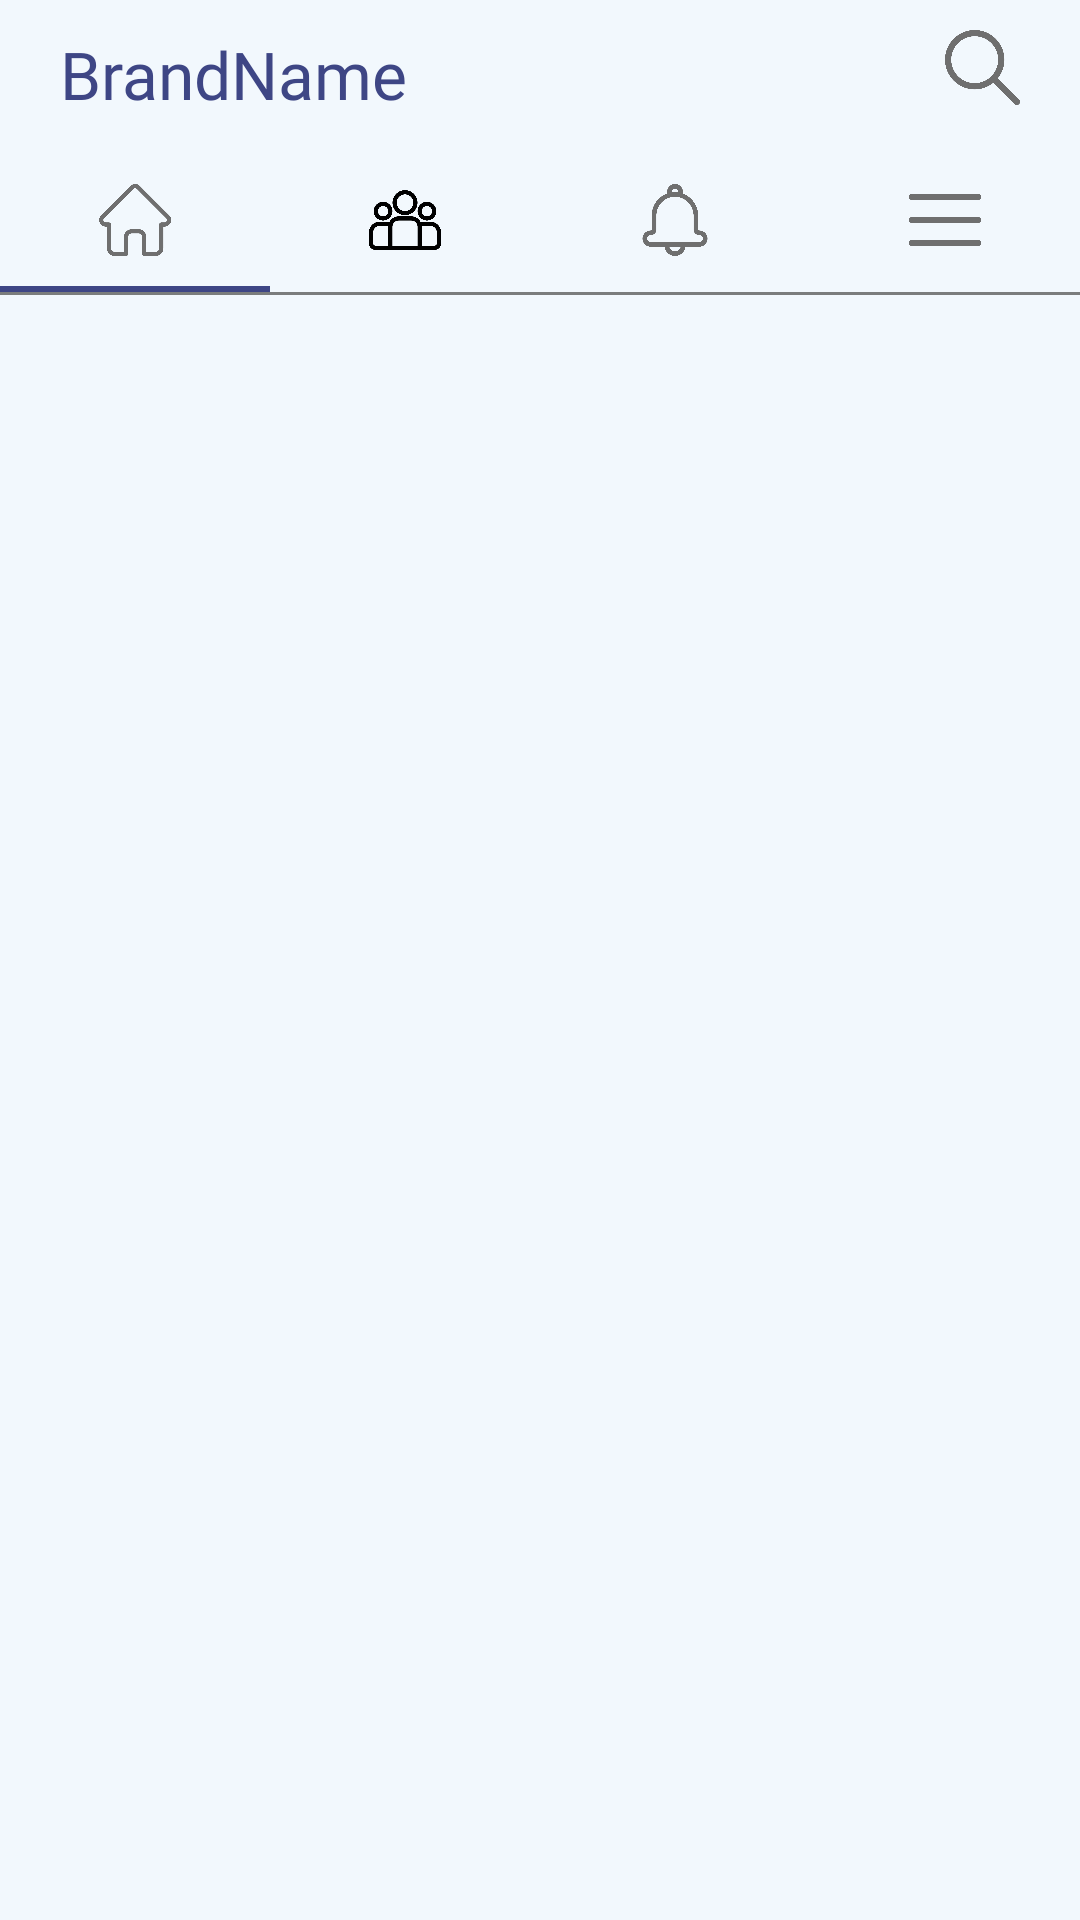

Layout XML and referenced resources for this Android screen:
<!-- AndroidManifest.xml: application theme Theme.Mysocialmedia -->
<!-- res/layout/activity_main.xml -->
<?xml version="1.0" encoding="utf-8"?>
<androidx.constraintlayout.widget.ConstraintLayout xmlns:android="http://schemas.android.com/apk/res/android"
    xmlns:app="http://schemas.android.com/apk/res-auto"
    xmlns:tools="http://schemas.android.com/tools"
    android:layout_width="match_parent"
    android:layout_height="match_parent"
    android:background="@color/background"
    tools:context=".activity.main.MainActivity">

    <TextView
        android:id="@+id/lblAppName"
        android:layout_width="wrap_content"
        android:layout_height="wrap_content"
        android:layout_marginStart="20dp"
        android:layout_marginTop="10dp"
        android:fontFamily="@font/fira_sans_medium_italic"
        android:text="@string/app_name"
        android:textColor="@color/secondary"
        android:textSize="22sp"
        app:layout_constraintStart_toStartOf="parent"
        app:layout_constraintTop_toTopOf="parent" />

    <ImageView
        android:id="@+id/iconSearch"
        android:layout_width="25dp"
        android:layout_height="25dp"
        android:layout_marginTop="10dp"
        android:layout_marginEnd="20dp"
        android:src="@drawable/loupe"
        app:layout_constraintEnd_toEndOf="parent"
        app:layout_constraintTop_toTopOf="parent" />


    <com.google.android.material.tabs.TabLayout
        android:id="@+id/tab_layout"
        android:layout_width="match_parent"
        android:layout_height="wrap_content"
        android:layout_marginTop="10dp"
        android:background="@color/background"
        app:layout_constraintEnd_toEndOf="parent"
        app:layout_constraintStart_toStartOf="parent"
        app:layout_constraintTop_toBottomOf="@+id/lblAppName"
        app:tabGravity="fill"
        app:tabIconTint="@animator/color_selected"
        app:tabIndicatorColor="@color/secondary"
        app:tabMode="fixed">

        <com.google.android.material.tabs.TabItem
            android:layout_width="wrap_content"
            android:layout_height="wrap_content"
            android:icon="@drawable/home" />

        <com.google.android.material.tabs.TabItem
            android:layout_width="wrap_content"
            android:layout_height="wrap_content"
            android:icon="@drawable/group" />

        <com.google.android.material.tabs.TabItem
            android:layout_width="wrap_content"
            android:layout_height="wrap_content"
            android:icon="@drawable/notification" />

        <com.google.android.material.tabs.TabItem
            android:layout_width="wrap_content"
            android:layout_height="wrap_content"
            android:icon="@drawable/menu" />

    </com.google.android.material.tabs.TabLayout>

    <View
        android:layout_width="match_parent"
        android:layout_height="1dp"
        android:background="@color/grey"
        app:layout_constraintEnd_toEndOf="parent"
        app:layout_constraintStart_toStartOf="parent"
        app:layout_constraintTop_toBottomOf="@+id/tab_layout" />


    <androidx.viewpager2.widget.ViewPager2
        android:id="@+id/viewPager"
        android:layout_width="match_parent"
        android:layout_height="0dp"
        android:layout_marginTop="2dp"
        app:layout_constraintBottom_toBottomOf="parent"
        app:layout_constraintEnd_toEndOf="parent"
        app:layout_constraintStart_toStartOf="parent"
        app:layout_constraintTop_toBottomOf="@+id/tab_layout">

    </androidx.viewpager2.widget.ViewPager2>

</androidx.constraintlayout.widget.ConstraintLayout>
<!-- resources referenced by this layout -->
<resources>
  <color name="background">#F2F8FD</color>
  <color name="grey">#7B7D7D</color>
  <color name="secondary">#3E4685</color>
  <!-- drawable group: png bitmap (drawable, 12460 bytes) -->
  <!-- drawable home: png bitmap (drawable, 13553 bytes) -->
  <!-- drawable loupe: png bitmap (drawable, 22283 bytes) -->
  <!-- drawable menu: png bitmap (drawable, 4477 bytes) -->
  <!-- drawable notification: png bitmap (drawable, 20984 bytes) -->
  <string name="app_name">BrandName</string>
  <style name="Theme.Mysocialmedia" parent="Theme.MaterialComponents.DayNight.NoActionBar">
          
          <item name="colorPrimary">@color/secondary</item>
          <item name="colorPrimaryVariant">@color/secondary</item>
          <item name="colorOnPrimary">@color/white</item>
          
          <item name="colorSecondary">@color/teal_200</item>
          <item name="colorSecondaryVariant">@color/teal_700</item>
          <item name="colorOnSecondary">@color/black</item>
          
          <item name="android:statusBarColor">?attr/colorPrimaryVariant</item>
          
      </style>
  <color name="white">#FFFFFFFF</color>
  <color name="teal_200">#FF03DAC5</color>
  <color name="teal_700">#FF018786</color>
  <color name="black">#FF000000</color>
</resources>
